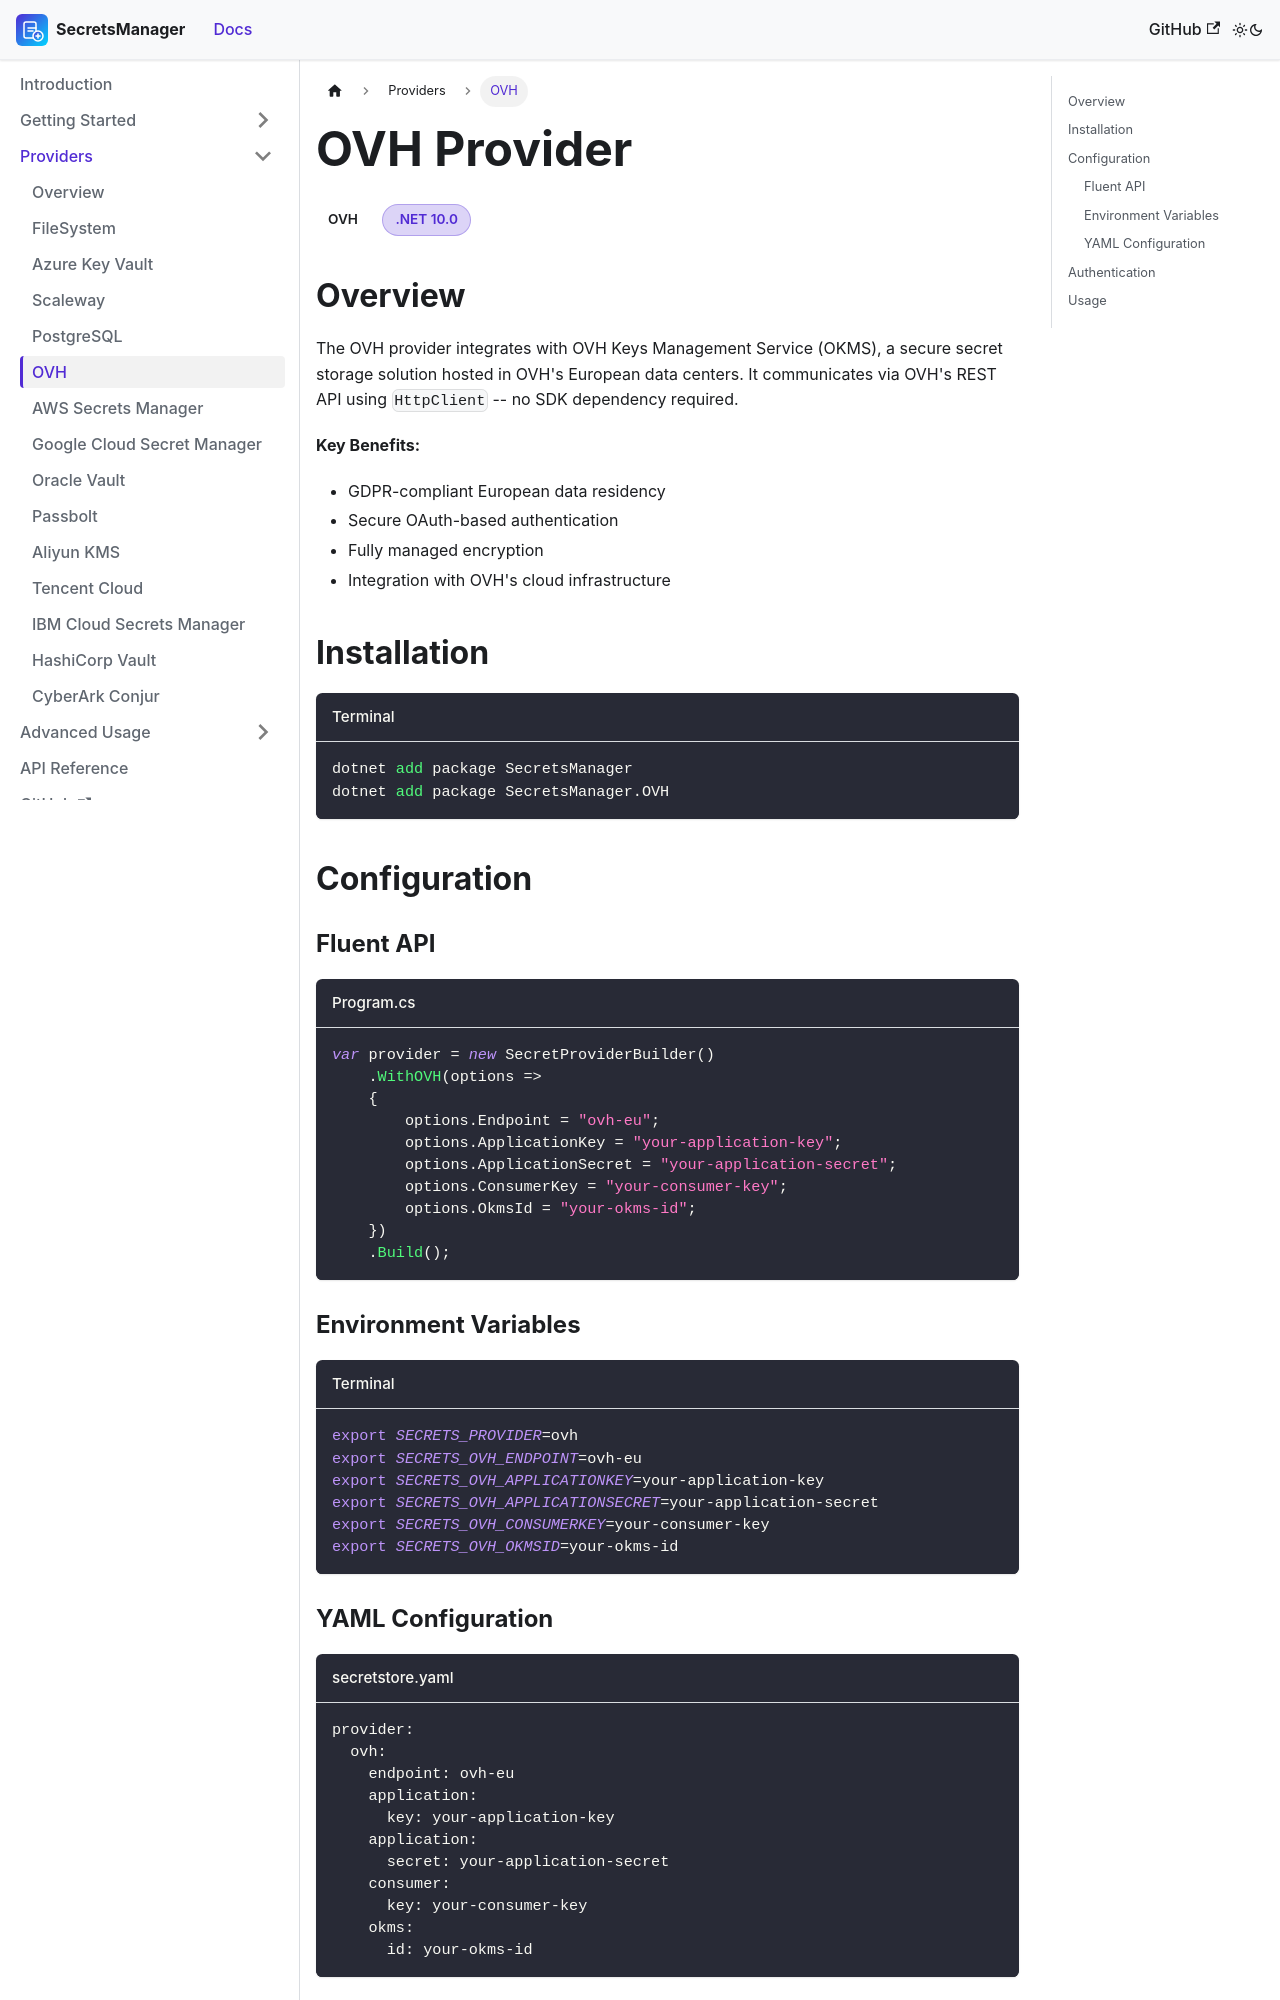

repository: mrhamburg-ai/SecretsManager · page: docs/providers/ovh/index.html · generator: docusaurus

---
id: ovh
title: OVH Provider
sidebar_label: OVH
sidebar_position: 6
---

# OVH Provider

<span className="provider-badge provider-ovh">OVH</span>
<span className="badge-pill badge-dotnet">.NET 10.0</span>

## Overview

The OVH provider integrates with OVH Keys Management Service (OKMS), a secure secret storage solution hosted in OVH's European data centers. It communicates via OVH's REST API using `HttpClient` -- no SDK dependency required.

**Key Benefits:**
- GDPR-compliant European data residency
- Secure OAuth-based authentication
- Fully managed encryption
- Integration with OVH's cloud infrastructure

## Installation

```bash title="Terminal"
dotnet add package SecretsManager
dotnet add package SecretsManager.OVH
```

## Configuration

### Fluent API

```csharp title="Program.cs"
var provider = new SecretProviderBuilder()
    .WithOVH(options =>
    {
        options.Endpoint = "ovh-eu";
        options.ApplicationKey = "your-application-key";
        options.ApplicationSecret = "your-application-secret";
        options.ConsumerKey = "your-consumer-key";
        options.OkmsId = "your-okms-id";
    })
    .Build();
```

### Environment Variables

```bash title="Terminal"
export SECRETS_PROVIDER=ovh
export SECRETS_OVH_ENDPOINT=ovh-eu
export SECRETS_OVH_APPLICATIONKEY=your-application-key
export SECRETS_OVH_APPLICATIONSECRET=your-application-secret
export SECRETS_OVH_CONSUMERKEY=your-consumer-key
export SECRETS_OVH_OKMSID=your-okms-id
```
